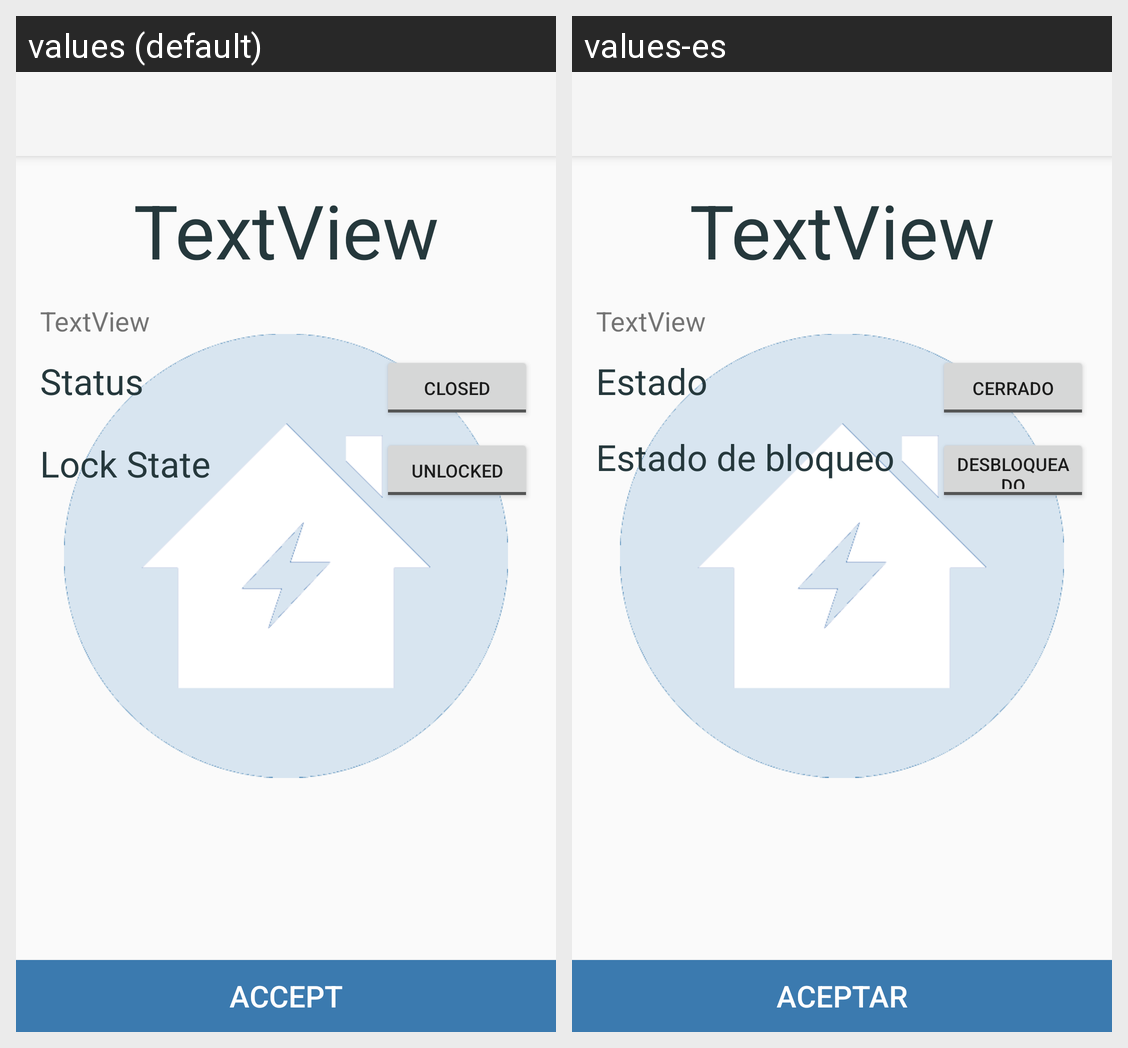

Locale-by-locale string values for the Android screen shown in this grid:
Android screen res/layout/door.xml rendered under 2 locales, left to right: values (default), values-es. Device: Nexus 5 (rendered at 1080×1920; each locale shown at half size, 540×960, under a caption strip naming it); theme Theme.AppCompat.Light.NoActionBar.
Strings drawn on this screen, with the default value and each locale's value (text and hints the layout hard-codes, and strings that could not be matched under every locale, appear in the picture but are not listed):

Status
  values: Status
  values-es: Estado

Closed
  values: Closed
  values-es: Cerrado

Accept
  values: Accept
  values-es: Aceptar

LockState
  values: Lock State
  values-es: Estado de bloqueo

Unlocked
  values: Unlocked
  values-es: Desbloqueado
